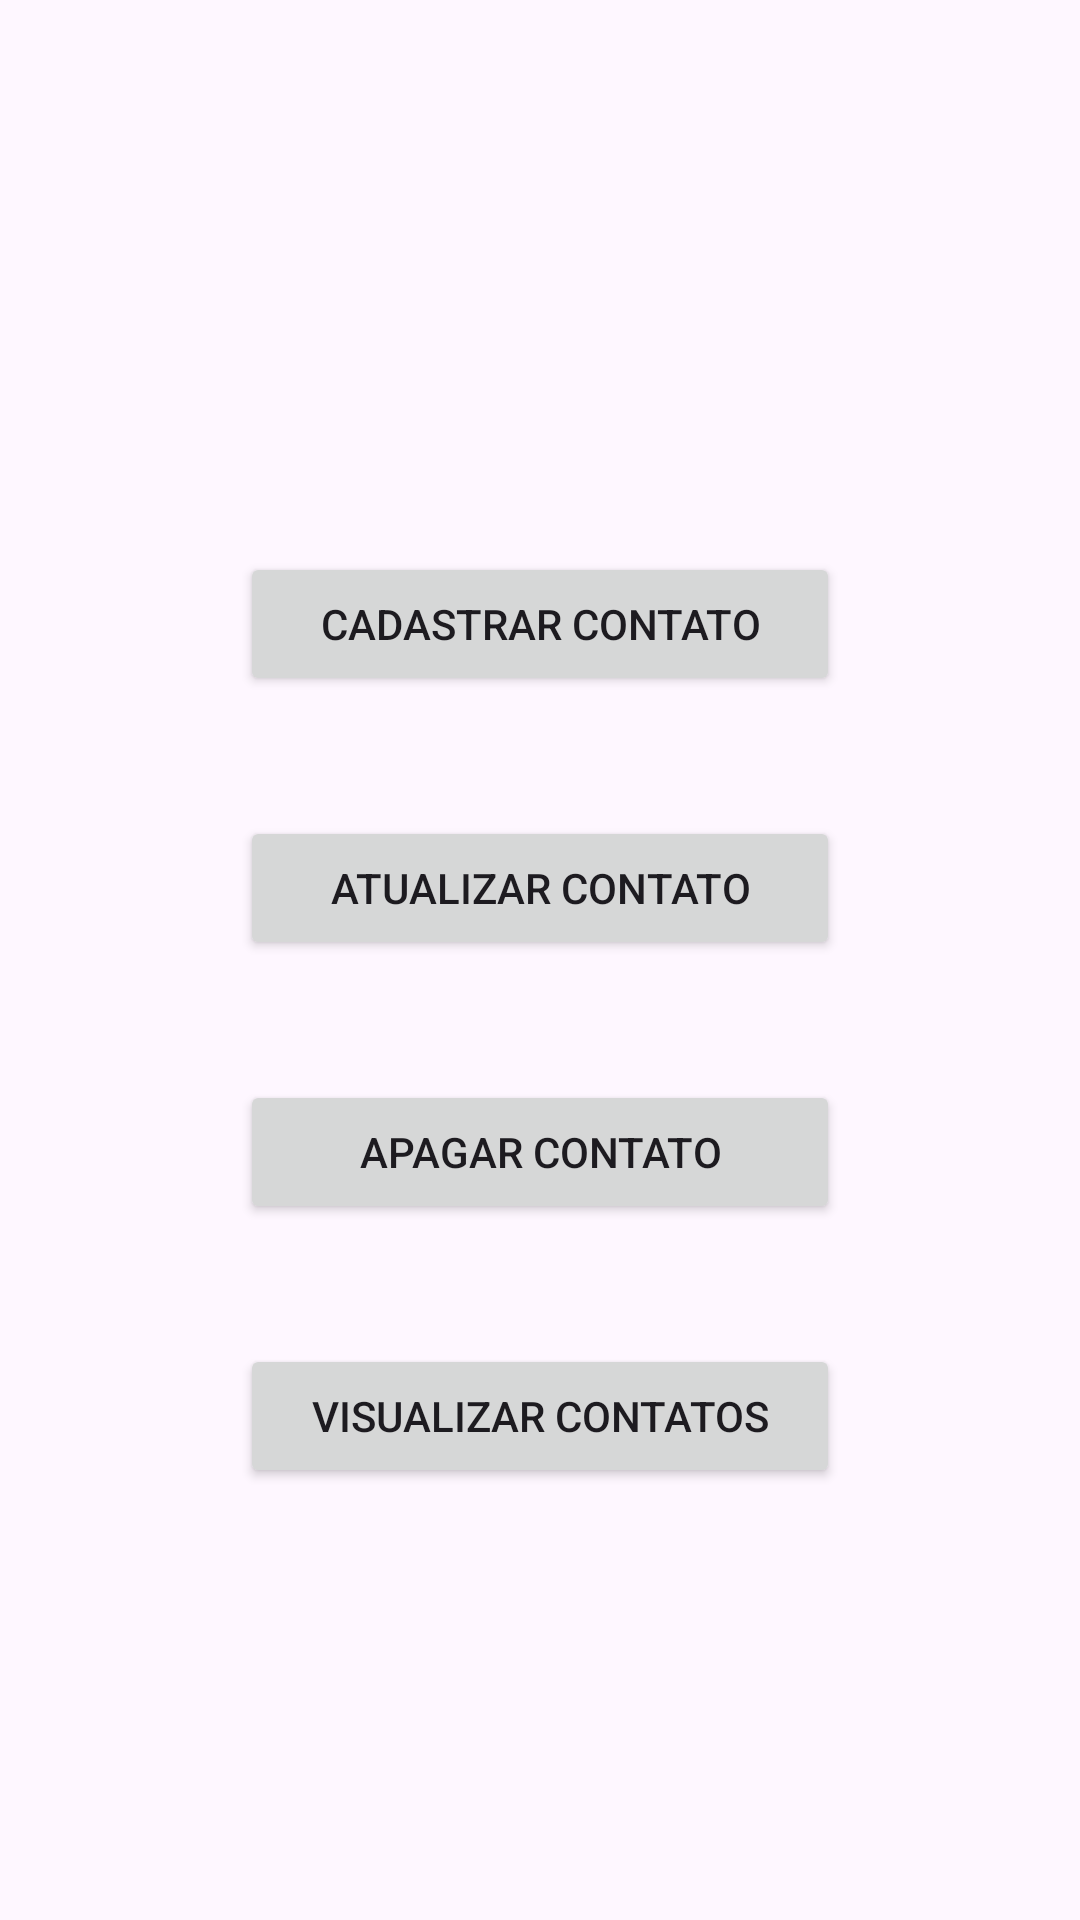

The Android layout XML behind this screen, and the referenced resources:
<!-- AndroidManifest.xml: application theme Theme.Agenda2026 -->
<!-- res/layout/content_main.xml -->
<?xml version="1.0" encoding="utf-8"?>
<LinearLayout xmlns:android="http://schemas.android.com/apk/res/android"
    xmlns:app="http://schemas.android.com/apk/res-auto"
    android:layout_width="match_parent"
    android:layout_height="match_parent"
    android:orientation="vertical"
    android:gravity="center"
    app:layout_behavior="@string/appbar_scrolling_view_behavior">

    
    
    
    
    
    
    
    
    
    
    
    <Button
        android:id="@+id/cadastrarXML"
        android:layout_width="200dp"
        android:layout_height="wrap_content"
        android:layout_margin="40dp"
        android:text="Cadastrar Contato" />

    <Button
        android:id="@+id/atualizarXML"
        android:layout_width="200dp"
        android:layout_height="wrap_content"
        android:layout_marginBottom="40dp"
        android:text="Atualizar Contato" />

    <Button
        android:id="@+id/apagarXML"
        android:layout_width="200dp"
        android:layout_marginBottom="40dp"
        android:layout_height="wrap_content"
        android:text="Apagar Contato" />

    <Button
        android:id="@+id/visualizarXML"
        android:layout_width="200dp"
        android:layout_height="wrap_content"
        android:text="Visualizar Contatos" />
</LinearLayout>
<!-- resources referenced by this layout -->
<resources>
  <style name="Theme.Agenda2026" parent="Base.Theme.Agenda2026" />
  <style name="Base.Theme.Agenda2026" parent="Theme.Material3.DayNight.NoActionBar">
          
          
      </style>
</resources>
